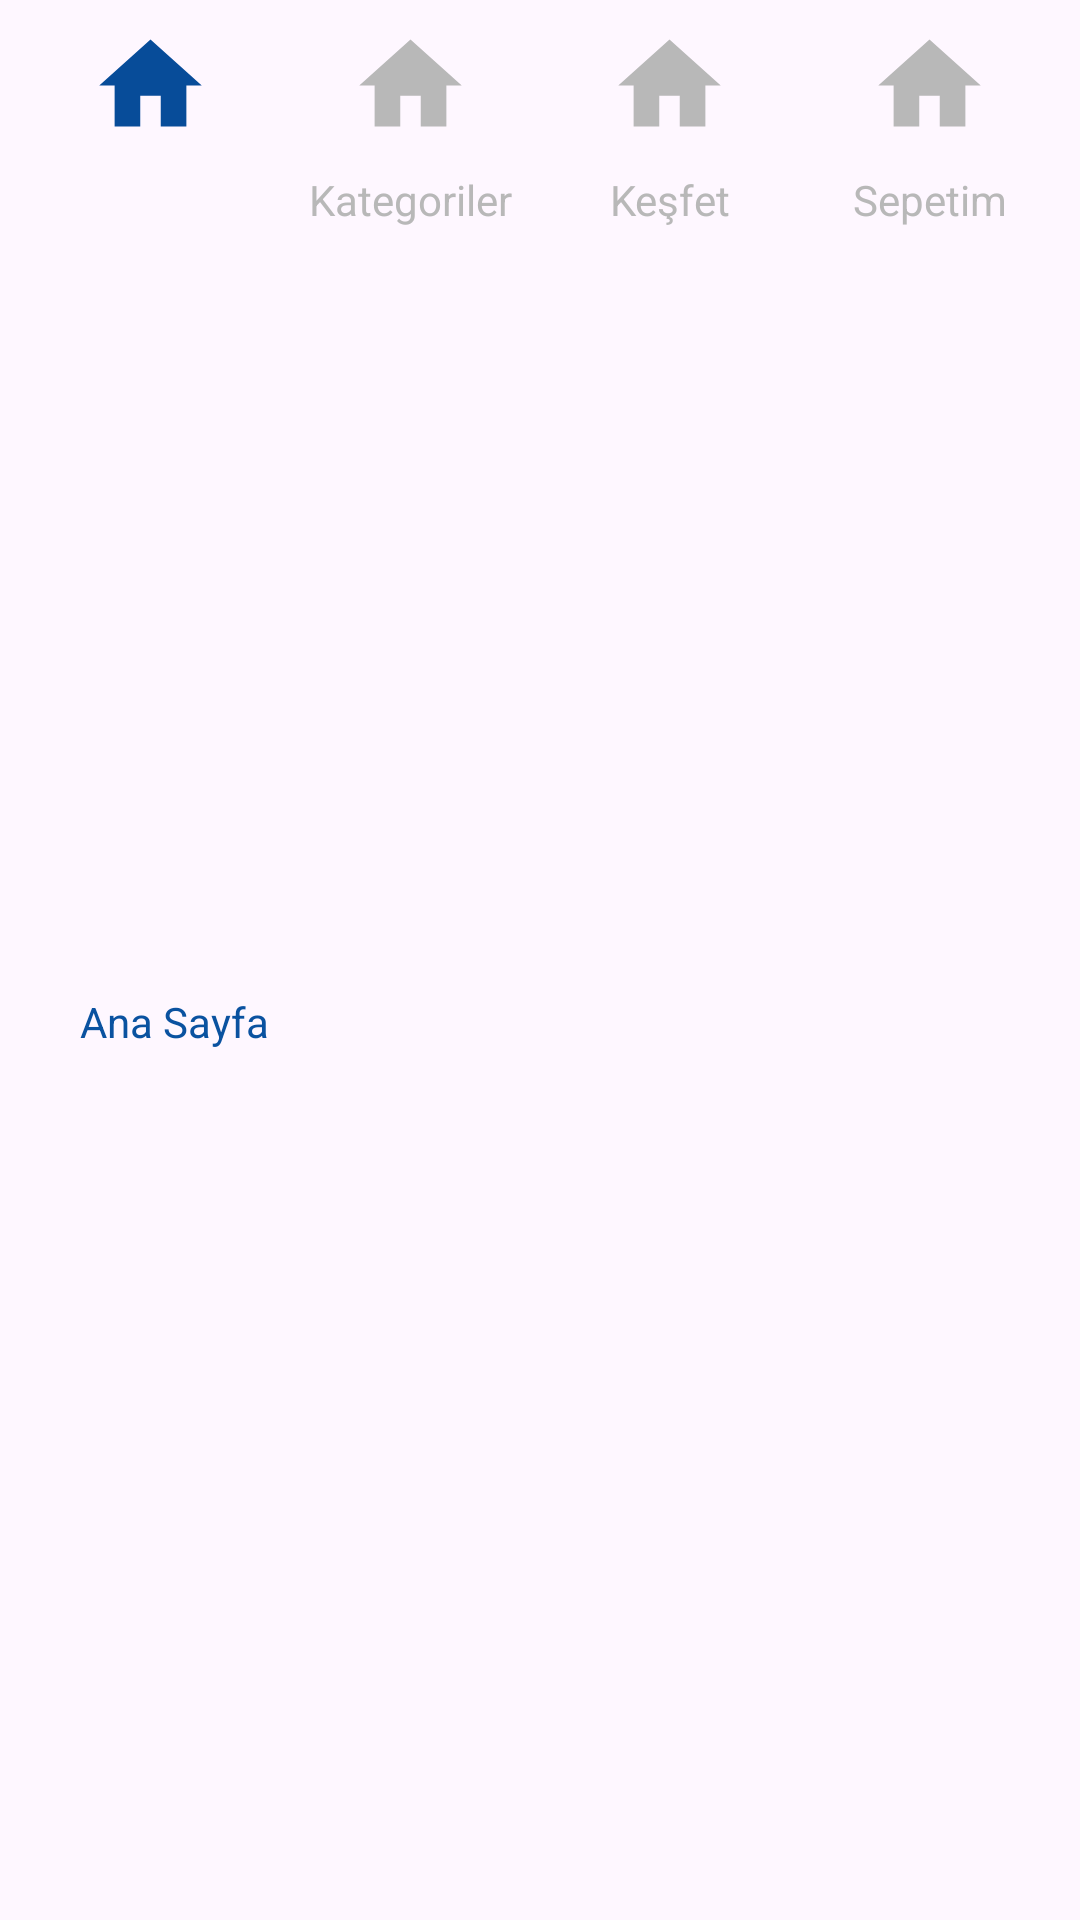

Reconstruct the res/layout file that produces this screen, plus the resources it refers to.
<!-- AndroidManifest.xml: application theme Theme.KotlinDAndR -->
<!-- res/layout/fragment_bottom_sheet.xml -->
<?xml version="1.0" encoding="utf-8"?>
<androidx.constraintlayout.widget.ConstraintLayout xmlns:android="http://schemas.android.com/apk/res/android"
    xmlns:app="http://schemas.android.com/apk/res-auto"
    xmlns:tools="http://schemas.android.com/tools"
    android:layout_width="match_parent"
    android:layout_height="wrap_content"
    tools:context=".BottomSheetFragment"
    tools:layout_editor_absoluteX="1dp"
    tools:layout_editor_absoluteY="-127dp">

    <ImageView
        android:id="@+id/imageViewSepet"
        android:layout_width="41dp"
        android:layout_height="41dp"
        android:layout_marginStart="16dp"
        android:layout_marginTop="8dp"
        android:src="@drawable/home_icon"
        android:tint="#B8B8B8"
        app:layout_constraintEnd_toEndOf="parent"
        app:layout_constraintHorizontal_bias="0.5"
        app:layout_constraintStart_toEndOf="@+id/imageViewKesfet"
        app:layout_constraintTop_toTopOf="parent"
        app:srcCompat="@drawable/sepet_icon" />

    <TextView
        android:id="@+id/textViewAnasayfa4"
        android:layout_width="wrap_content"
        android:layout_height="wrap_content"
        android:layout_marginTop="8dp"
        android:text="Sepetim"
        android:textColor="#B8B8B8"
        app:layout_constraintEnd_toEndOf="@+id/imageViewSepet"
        app:layout_constraintStart_toStartOf="@+id/imageViewSepet"
        app:layout_constraintTop_toBottomOf="@+id/imageViewSepet" />

    <ImageView
        android:id="@+id/imageViewKesfet"
        android:layout_width="41dp"
        android:layout_height="41dp"
        android:layout_marginStart="16dp"
        android:layout_marginTop="8dp"
        android:src="@drawable/home_icon"
        android:tint="#B8B8B8"
        app:layout_constraintEnd_toStartOf="@+id/imageViewSepet"
        app:layout_constraintHorizontal_bias="0.5"
        app:layout_constraintStart_toEndOf="@+id/imageViewTag"
        app:layout_constraintTop_toTopOf="parent"
        app:srcCompat="@drawable/kesfet_icon" />

    <TextView
        android:id="@+id/textViewKesfet"
        android:layout_width="wrap_content"
        android:layout_height="wrap_content"
        android:layout_marginTop="8dp"
        android:text="Keşfet"
        android:textColor="#B8B8B8"
        app:layout_constraintEnd_toEndOf="@+id/imageViewKesfet"
        app:layout_constraintStart_toStartOf="@+id/imageViewKesfet"
        app:layout_constraintTop_toBottomOf="@+id/imageViewKesfet" />

    <ImageView
        android:id="@+id/imageViewTag"
        android:layout_width="41dp"
        android:layout_height="41dp"
        android:layout_marginStart="16dp"
        android:layout_marginTop="8dp"
        android:src="@drawable/home_icon"
        android:tint="#B8B8B8"
        app:layout_constraintEnd_toStartOf="@+id/imageViewKesfet"
        app:layout_constraintHorizontal_bias="0.5"
        app:layout_constraintStart_toEndOf="@+id/imageViewHome"
        app:layout_constraintTop_toTopOf="parent"
        app:srcCompat="@drawable/price_tag" />

    <TextView
        android:id="@+id/textViewKategoriler"
        android:layout_width="wrap_content"
        android:layout_height="wrap_content"
        android:layout_marginTop="8dp"
        android:text="Kategoriler"
        android:textColor="#B8B8B8"
        app:layout_constraintEnd_toEndOf="@+id/imageViewTag"
        app:layout_constraintStart_toStartOf="@+id/imageViewTag"
        app:layout_constraintTop_toBottomOf="@+id/imageViewTag" />

    <ImageView
        android:id="@+id/imageViewHome"
        android:layout_width="41dp"
        android:layout_height="41dp"
        android:layout_marginTop="8dp"
        android:src="@drawable/home_icon"
        app:layout_constraintEnd_toStartOf="@+id/imageViewTag"
        app:layout_constraintHorizontal_bias="0.5"
        app:layout_constraintStart_toStartOf="parent"
        app:layout_constraintTop_toTopOf="parent" />

    <TextView
        android:id="@+id/textViewAnasayfa"
        android:layout_width="wrap_content"
        android:layout_height="wrap_content"
        android:layout_marginStart="16dp"
        android:layout_marginTop="8dp"
        android:layout_marginBottom="16dp"
        android:text="Ana Sayfa"
        android:textColor="#0A52A0"
        app:layout_constraintBottom_toBottomOf="parent"
        app:layout_constraintEnd_toEndOf="@+id/imageViewHome"
        app:layout_constraintStart_toStartOf="@+id/imageViewHome"
        app:layout_constraintTop_toBottomOf="@+id/imageViewHome" />
</androidx.constraintlayout.widget.ConstraintLayout>
<!-- resources referenced by this layout -->
<resources>
  <!-- drawable home_icon (drawable) -->
  <vector
      android:height="96dp" android:tint="#074C99"
      android:viewportHeight="24" android:viewportWidth="24"
      android:width="96dp" xmlns:android="http://schemas.android.com/apk/res/android">
      <path android:fillColor="@android:color/white" android:pathData="M10,20v-6h4v6h5v-8h3L12,3 2,12h3v8z"/>
  </vector>
  <!-- drawable kesfet_icon (drawable) -->
  <vector android:height="24dp" android:tint="#074C99"
      android:viewportHeight="24" android:viewportWidth="24"
      android:width="24dp" xmlns:android="http://schemas.android.com/apk/res/android">
      <path android:fillColor="@android:color/white" android:pathData="M12,4.5C7,4.5 2.73,7.61 1,12c1.73,4.39 6,7.5 11,7.5s9.27,-3.11 11,-7.5c-1.73,-4.39 -6,-7.5 -11,-7.5zM12,17c-2.76,0 -5,-2.24 -5,-5s2.24,-5 5,-5 5,2.24 5,5 -2.24,5 -5,5zM12,9c-1.66,0 -3,1.34 -3,3s1.34,3 3,3 3,-1.34 3,-3 -1.34,-3 -3,-3z"/>
  </vector>
  <!-- drawable sepet_icon (drawable) -->
  <vector android:height="24dp" android:tint="#074C99"
      android:viewportHeight="24" android:viewportWidth="24"
      android:width="24dp" xmlns:android="http://schemas.android.com/apk/res/android">
      <path android:fillColor="@android:color/white" android:pathData="M7,18c-1.1,0 -1.99,0.9 -1.99,2S5.9,22 7,22s2,-0.9 2,-2 -0.9,-2 -2,-2zM1,2v2h2l3.6,7.59 -1.35,2.45c-0.16,0.28 -0.25,0.61 -0.25,0.96 0,1.1 0.9,2 2,2h12v-2L7.42,15c-0.14,0 -0.25,-0.11 -0.25,-0.25l0.03,-0.12 0.9,-1.63h7.45c0.75,0 1.41,-0.41 1.75,-1.03l3.58,-6.49c0.08,-0.14 0.12,-0.31 0.12,-0.48 0,-0.55 -0.45,-1 -1,-1L5.21,4l-0.94,-2L1,2zM17,18c-1.1,0 -1.99,0.9 -1.99,2s0.89,2 1.99,2 2,-0.9 2,-2 -0.9,-2 -2,-2z"/>
  </vector>
  <style name="Theme.KotlinDAndR" parent="Base.Theme.KotlinDAndR" />
  <style name="Base.Theme.KotlinDAndR" parent="Theme.Material3.DayNight.NoActionBar">
          <item name="android:statusBarColor" targetApi="1">@color/white</item>
          <item name="android:windowLightStatusBar">true</item>
      </style>
  <!-- not gathered from this repository: default colours our renderer supplied (Android Studio template values) -->
  <color name="white">#FFFFFFFF</color>
</resources>
